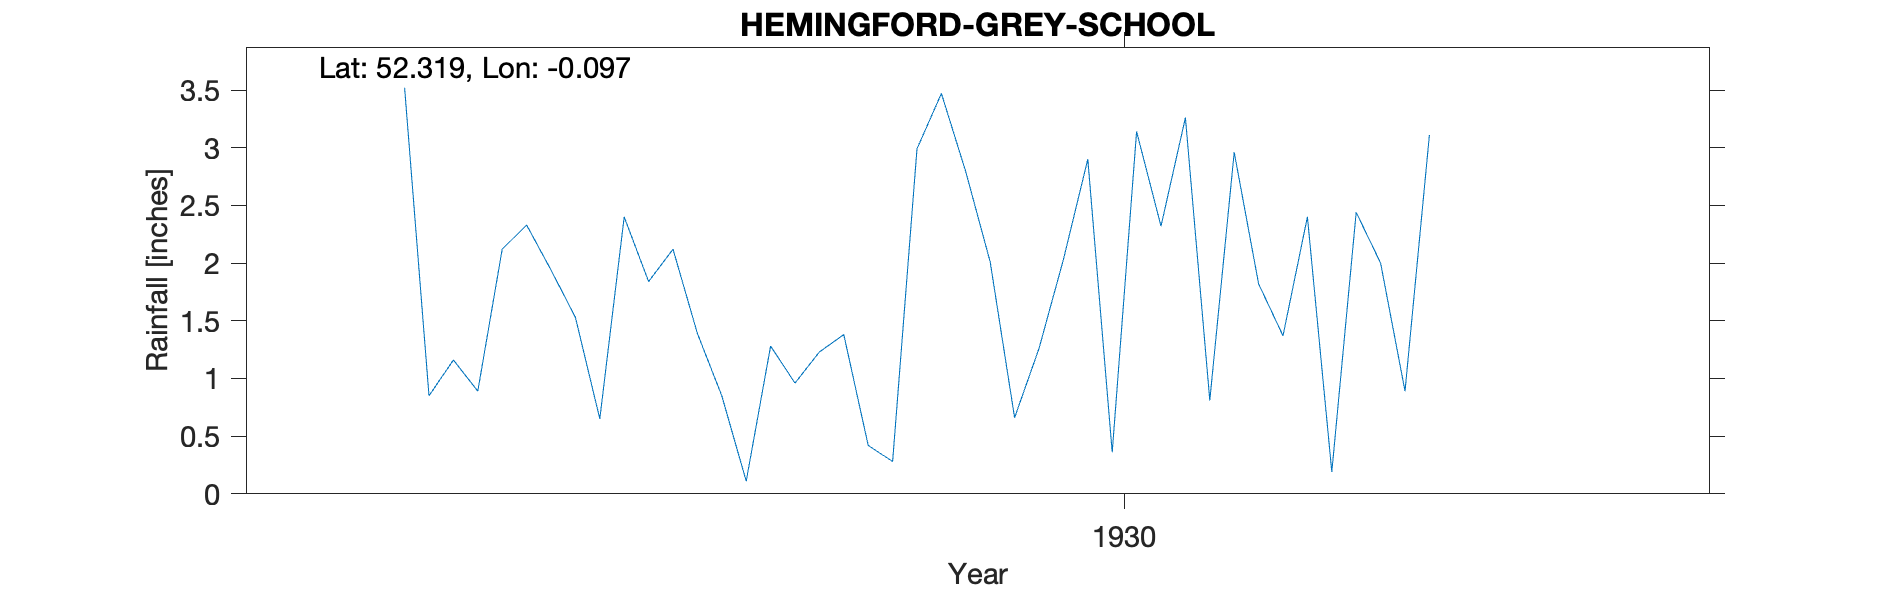

Data behind this chart, as committed beside it:
HEMINGFORD-GREY-SCHOOL, , , , , , , , , , , , , , , , , , , , , 
Grid ref, TL298707, Long, -0.09709, Lat, 52.32, Elevation, 25, ft, , , , , , , , , , , , , 
Station no, 1153, , , , , , , , , , , , , , , , , , , , 
, 1920, 1921, 1922, 1923, 1924, 1925, 1926, 1927, 1928, 1929, 1930, 1931, 1932, 1933, 1934, 1935, 1936, 1937, 1938, 1939, 1940
January, , , , , , , , , 3.52, 1.39, 2.01, 1.37, , , , , , , , , 
February, , , , , , , , , 0.85, 0.85, 0.66, 2.4, , , , , , , , , 
March, , , , , , , , , 1.16, 0.11, 1.26, 0.19, , , , , , , , , 
April, , , , , , , , , 0.89, 1.28, 2.03, 2.44, , , , , , , , , 
May, , , , , , , , , 2.12, 0.96, 2.9, 2, , , , , , , , , 
June, , , , , , , , , 2.33, 1.23, 0.36, 0.89, , , , , , , , , 
July, , , , , , , , , 1.94, 1.38, 3.14, 3.11, , , , , , , , , 
August, , , , , , , , , 1.53, 0.42, 2.32, , , , , , , , , , 
September, , , , , , , , , 0.65, 0.28, 3.26, , , , , , , , , , 
October, , , , , , , , , 2.4, 2.99, 0.81, , , , , , , , , , 
November, , , , , , , , , 1.84, 3.47, 2.96, , , , , , , , , , 
December, , , , , , , , , 2.12, 2.79, 1.82, , , , , , , , , , 
Total, , , , , , , , , 21.35, 17.15, 23.53, , , , , , , , , , 
